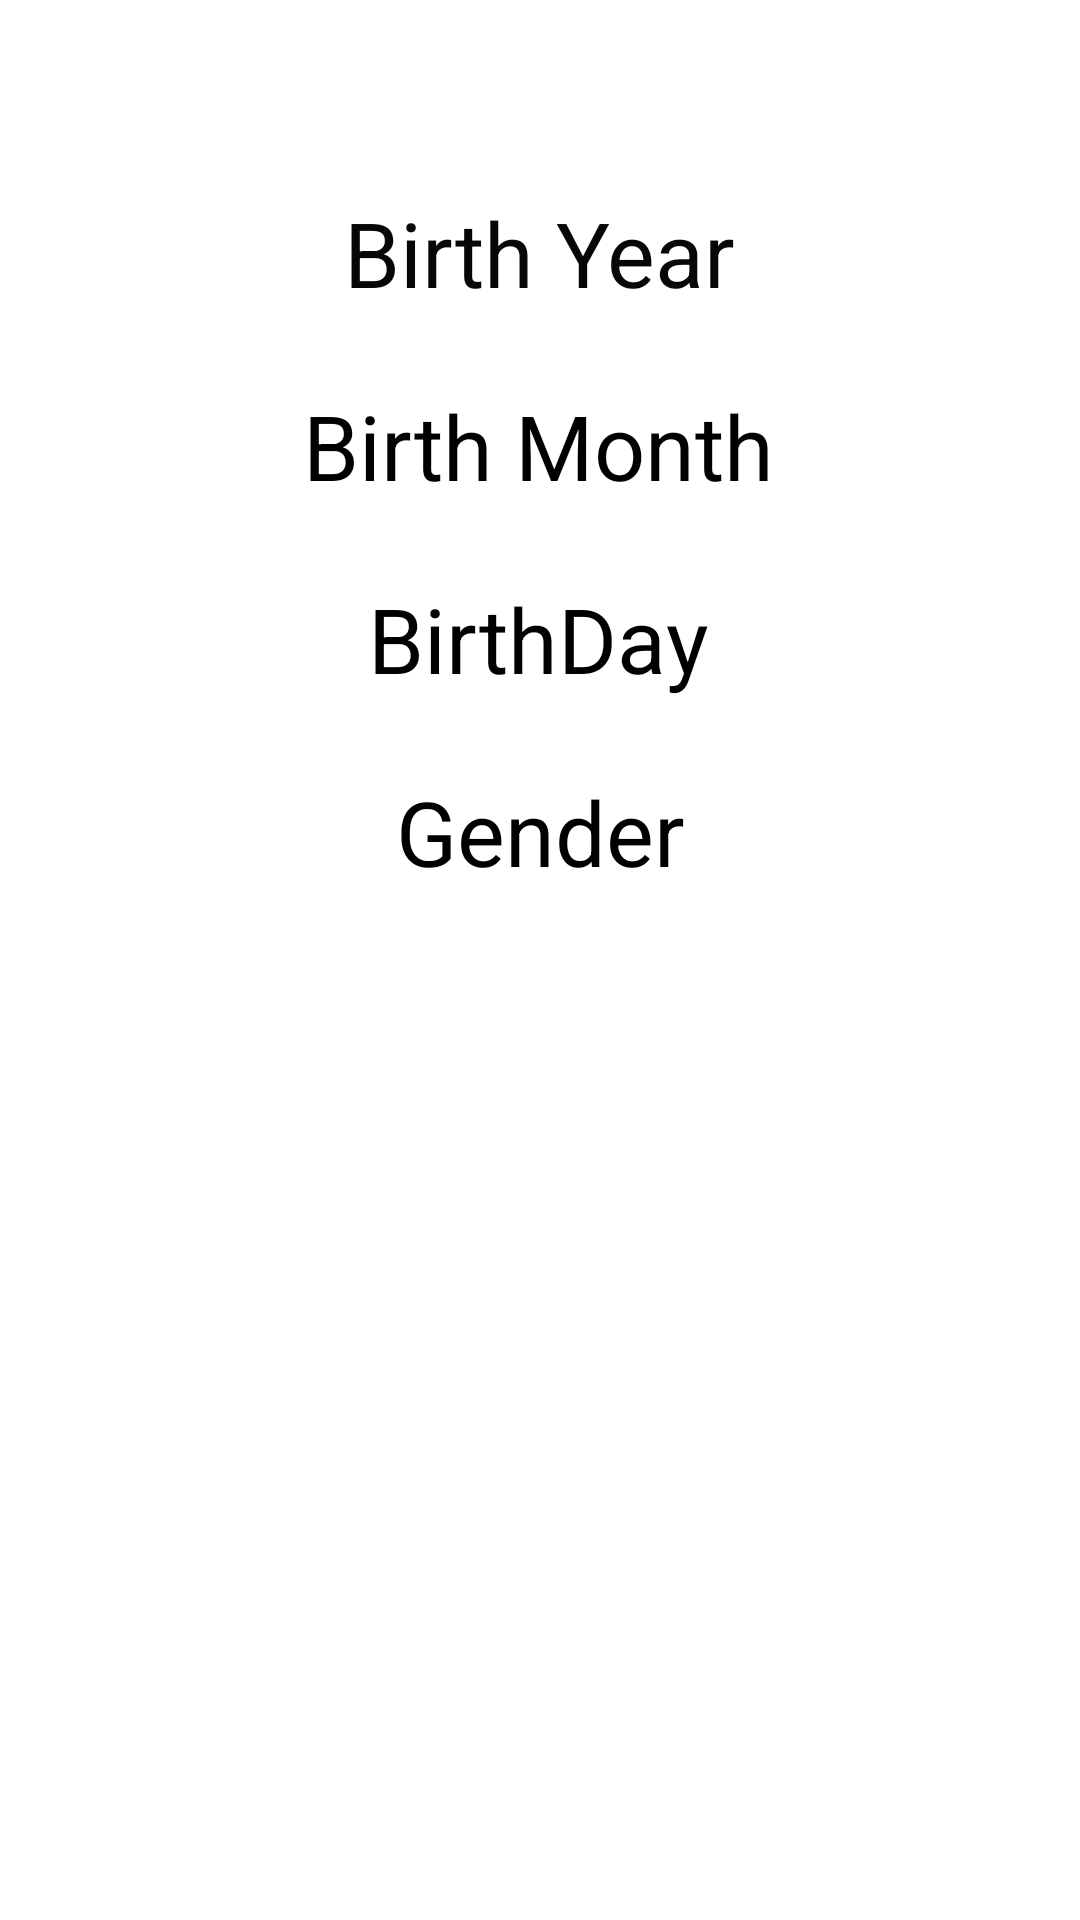

Android layout source for this screen:
<!-- AndroidManifest.xml: application theme Theme.NIdDetails -->
<!-- res/layout/layout_dialog.xml -->
<?xml version="1.0" encoding="utf-8"?>
<androidx.constraintlayout.widget.ConstraintLayout
    xmlns:android="http://schemas.android.com/apk/res/android"
    xmlns:app="http://schemas.android.com/apk/res-auto"
    xmlns:tools="http://schemas.android.com/tools"
    android:layout_width="match_parent"
    android:layout_height="match_parent"
   

    >


    <TextView
        android:id="@+id/birthYearDisplay"
        android:layout_width="wrap_content"
        android:layout_height="wrap_content"
        android:layout_marginTop="64dp"
        android:text="Birth Year"
        android:textColor="#070707"
        android:textSize="30sp"
        app:layout_constraintEnd_toEndOf="parent"
        app:layout_constraintStart_toStartOf="parent"
        app:layout_constraintTop_toTopOf="parent" />

    <TextView
        android:id="@+id/birthMonthDisplay"
        android:layout_width="wrap_content"
        android:layout_height="wrap_content"
        android:layout_marginTop="24dp"
        android:text="Birth Month"
        android:textColor="#000000"
        android:textSize="30sp"
        app:layout_constraintEnd_toEndOf="parent"
        app:layout_constraintHorizontal_bias="0.498"
        app:layout_constraintStart_toStartOf="parent"
        app:layout_constraintTop_toBottomOf="@+id/birthYearDisplay" />

    <TextView
        android:id="@+id/birthDayDisplay"
        android:layout_width="wrap_content"
        android:layout_height="wrap_content"
        android:layout_marginTop="24dp"
        android:text="BirthDay"
        android:textColor="#000000"
        android:textSize="30sp"
        app:layout_constraintEnd_toEndOf="parent"
        app:layout_constraintHorizontal_bias="0.498"
        app:layout_constraintStart_toStartOf="parent"
        app:layout_constraintTop_toBottomOf="@+id/birthMonthDisplay" />

    <TextView
        android:id="@+id/genderDisplay"
        android:layout_width="wrap_content"
        android:layout_height="wrap_content"
        android:layout_marginTop="24dp"
        android:text="Gender"
        android:textColor="#000000"
        android:textSize="30sp"
        app:layout_constraintEnd_toEndOf="parent"
        app:layout_constraintStart_toStartOf="parent"
        app:layout_constraintTop_toBottomOf="@+id/birthDayDisplay" />
</androidx.constraintlayout.widget.ConstraintLayout>
<!-- resources referenced by this layout -->
<resources>
  <style name="Theme.NIdDetails" parent="Theme.MaterialComponents.DayNight.DarkActionBar">
          
          <item name="colorPrimary">@color/green</item>
          <item name="colorPrimaryVariant">@color/purple_700</item>
          <item name="colorOnPrimary">@color/white</item>
          
          <item name="colorSecondary">@color/teal_200</item>
          <item name="colorSecondaryVariant">@color/teal_700</item>
          <item name="colorOnSecondary">@color/black</item>
          
          <item name="android:statusBarColor" tools:targetApi="l">?attr/colorPrimaryVariant</item>
          
      </style>
  <!-- not gathered from this repository: default colours our renderer supplied (Android Studio template values) -->
  <color name="purple_700">#FF3700B3</color>
  <color name="teal_200">#FF03DAC5</color>
  <color name="teal_700">#FF018786</color>
  <color name="black">#FF000000</color>
  <color name="white">#FFFFFFFF</color>
</resources>
